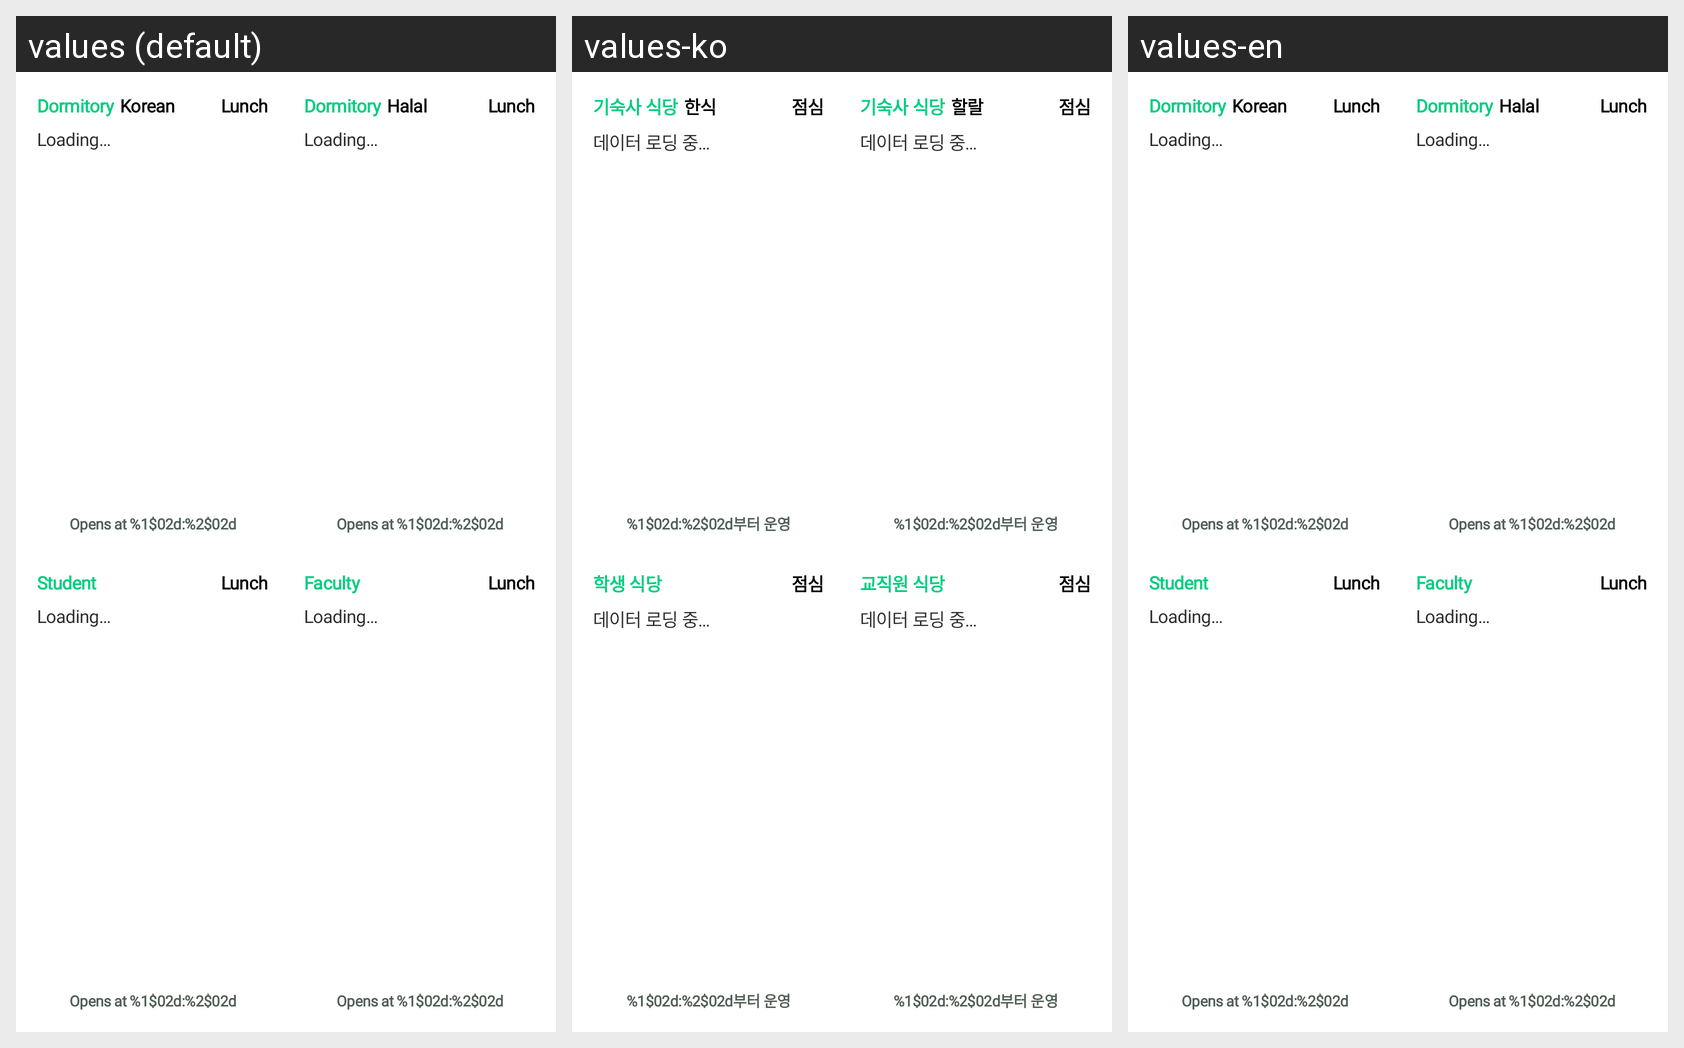

Translations of the strings shown on this Android screen, per locale in the grid:
Android screen res/layout/widget_4x4.xml rendered under 3 locales, left to right: values (default), values-ko, values-en. Device: Nexus 5 (rendered at 1080×1920; each locale shown at half size, 540×960, under a caption strip naming it); theme Theme.MaterialComponents.DayNight.NoActionBar.
Strings drawn on this screen, with the default value and each locale's value (text and hints the layout hard-codes, and strings that could not be matched under every locale, appear in the picture but are not listed):

cafeteria_dormitory
  values: Dormitory
  values-ko: 기숙사 식당
  values-en: Dormitory

food_korean
  values: Korean
  values-ko: 한식
  values-en: Korean

meal_lunch
  values: Lunch
  values-ko: 점심
  values-en: Lunch

widget_loading
  values: Loading…
  values-ko: 데이터 로딩 중…
  values-en: Loading…

status_before_open
  values: Opens at %1$02d:%2$02d
  values-ko: %1$02d:%2$02d부터 운영
  values-en: Opens at %1$02d:%2$02d

food_halal
  values: Halal
  values-ko: 할랄
  values-en: Halal

cafeteria_student
  values: Student
  values-ko: 학생 식당
  values-en: Student

cafeteria_faculty
  values: Faculty
  values-ko: 교직원 식당
  values-en: Faculty
